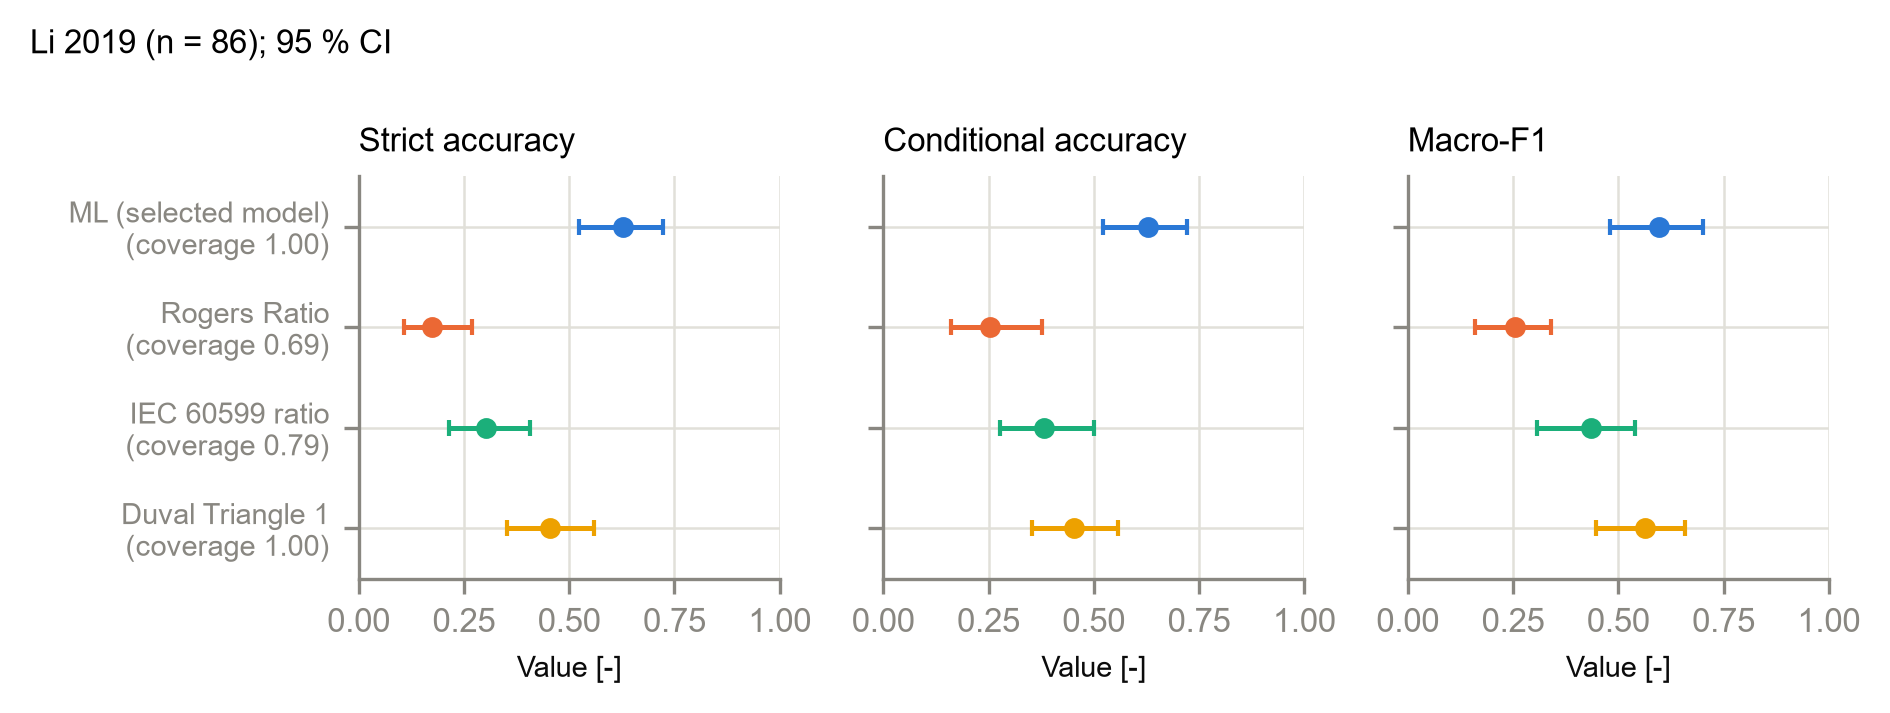

The data file committed next to this chart (first rows):
evaluation_set, method, n, strict_accuracy, strict_accuracy_lo, strict_accuracy_hi, conditional_accuracy, conditional_accuracy_lo, conditional_accuracy_hi, macro_f1, macro_f1_lo, macro_f1_hi, coverage
Li 2019, ML, 86, 0.6279, 0.5223, 0.7225, 0.6279, 0.5223, 0.7225, 0.5954, 0.4805, 0.7001, 1.0
Li 2019, Rogers, 86, 0.1744, 0.1086, 0.268, 0.2542, 0.1606, 0.378, 0.2556, 0.1599, 0.3409, 0.686
Li 2019, IEC60599, 86, 0.3023, 0.2154, 0.4061, 0.3824, 0.2761, 0.5012, 0.4359, 0.3069, 0.539, 0.7907
Li 2019, Duval, 86, 0.4535, 0.3525, 0.5584, 0.4535, 0.3525, 0.5584, 0.5644, 0.4466, 0.6587, 1.0
